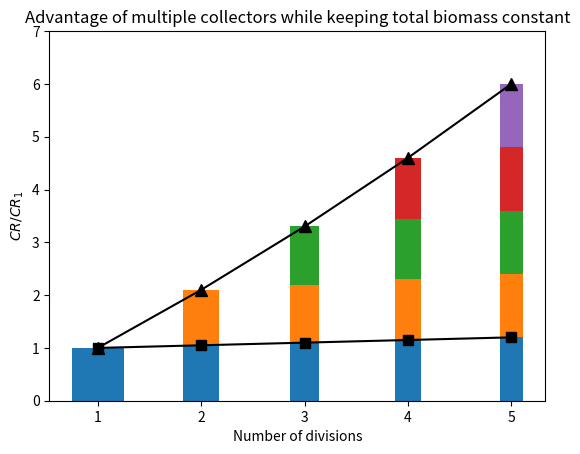

Source code (Python):
"""
=================
Example of the use of pyticleCapture estimator
=================

This example recreates the Fig.10 from the manuscript:
[redacted]
Submited to PLOSOne on August2020.
"""

import matplotlib.pyplot as plt
import math
import numpy as np

cr1 = np.array([1,1.05,1.1,1.15,1.2])
crAll = np.array([cr1[0],cr1[1]*2,cr1[2]*3,cr1[3]*4,cr1[4]*5])
s1Palps = np.array([cr1[0],cr1[1],cr1[2],cr1[3],cr1[4]])
s2Palps = np.array([0,cr1[1],cr1[2],cr1[3],cr1[4]])
s3Palps = np.array([0,0,cr1[2],cr1[3],cr1[4]])
s4Palps = np.array([0,0,0,cr1[3],cr1[4]])
s5Palps = np.array([0,0,0,0,cr1[4]])
widthBase = 0.5
widths = np.array([widthBase/math.sqrt(1),widthBase/math.sqrt(2),widthBase/math.sqrt(3),widthBase/math.sqrt(4),widthBase/math.sqrt(5)])
bar_positions = np.arange(len(s1Palps))                

hpv_s1 = plt.bar(bar_positions, s1Palps, widths)
hpv_s2 = plt.bar(bar_positions, s2Palps, widths, bottom=s1Palps)
hpv_s3 = plt.bar(bar_positions, s3Palps, widths, bottom=s1Palps+s2Palps)
hpv_s4 = plt.bar(bar_positions, s4Palps, widths, bottom=s1Palps+s2Palps+s3Palps)
hpv_s5 = plt.bar(bar_positions, s5Palps, widths, bottom=s1Palps+s2Palps+s3Palps+s4Palps)

hpv_cr1 = plt.plot(bar_positions, cr1, color='black', marker='s', markersize=7)
hpv_crAll = plt.plot(bar_positions, crAll, color='black', marker='^', markersize=8)

plt.ylim(0,7)
plt.ylabel('$CR/CR_1$')
plt.xticks(bar_positions,bar_positions+1)
plt.xlabel('Number of divisions')
plt.title('Advantage of multiple collectors while keeping total biomass constant')                
plt.show()
